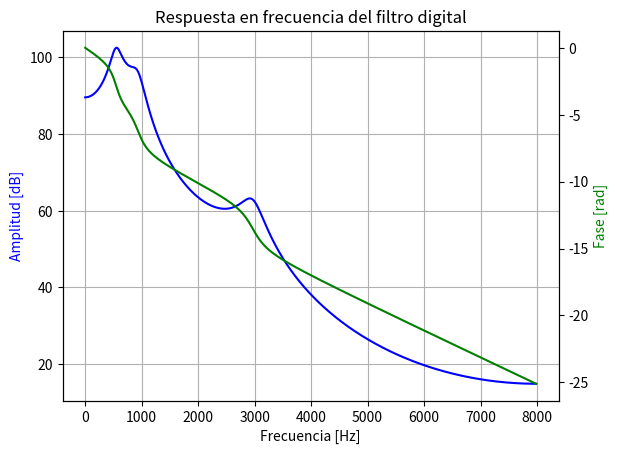
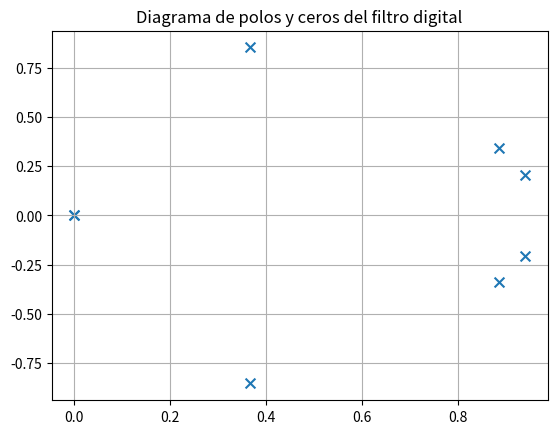

Reproduce these figures in Python, in order.
import numpy as np
import matplotlib.pyplot as plt
import scipy.signal as sgn

def p(F,B,fs):
    return np.exp(-2 * np.pi * B/fs) * np.exp(2j * np.pi * F/fs)

def polos_vocal(vocal,fs):
    polos = np.empty(8,dtype=np.clongdouble)
    for i in range(0,3):
        polos[2*i] = p(vocal[0][i],vocal[1][i],fs)
        polos[2*i+1] = np.conj(polos[2*i])
    return polos

fs = 16e3

vocal_a = [[830,1400,2890,3930],[110,160,210,230]]
vocal_e = [[500,2000,3130,4150],[80,156,190,220]]
vocal_i = [[330,2765,3740,4366],[70,130,178,200]]
vocal_o = [[546,934,2966,3930],[97,130,185,240]]
vocal_u = [[382,740,2760,3380],[74,150,210,180]]

z, p, k = [], polos_vocal(vocal_o,fs), 200

w, h = sgn.freqz_zpk(z, p, k)
w = w * 0.5 * fs/np.pi

fig = plt.figure(1)

ax1 = fig.add_subplot(1, 1, 1)
ax1.set_title('Respuesta en frecuencia del filtro digital')
ax1.plot(w, 20 * np.log10(abs(h)), 'b')
ax1.set_ylabel('Amplitud [dB]', color='b')
ax1.set_xlabel('Frecuencia [Hz]')
ax1.grid(True)

ax2 = ax1.twinx()
angles = np.unwrap(np.angle(h))
ax2.plot(w, angles, 'g')
ax2.set_ylabel('Fase [rad]', color='g')
plt.axis('tight')

plt.figure(2)
plt.title('Diagrama de polos y ceros del filtro digital')
plt.scatter(np.real(p),np.imag(p),s=50, marker='x')
plt.grid()

plt.show()
